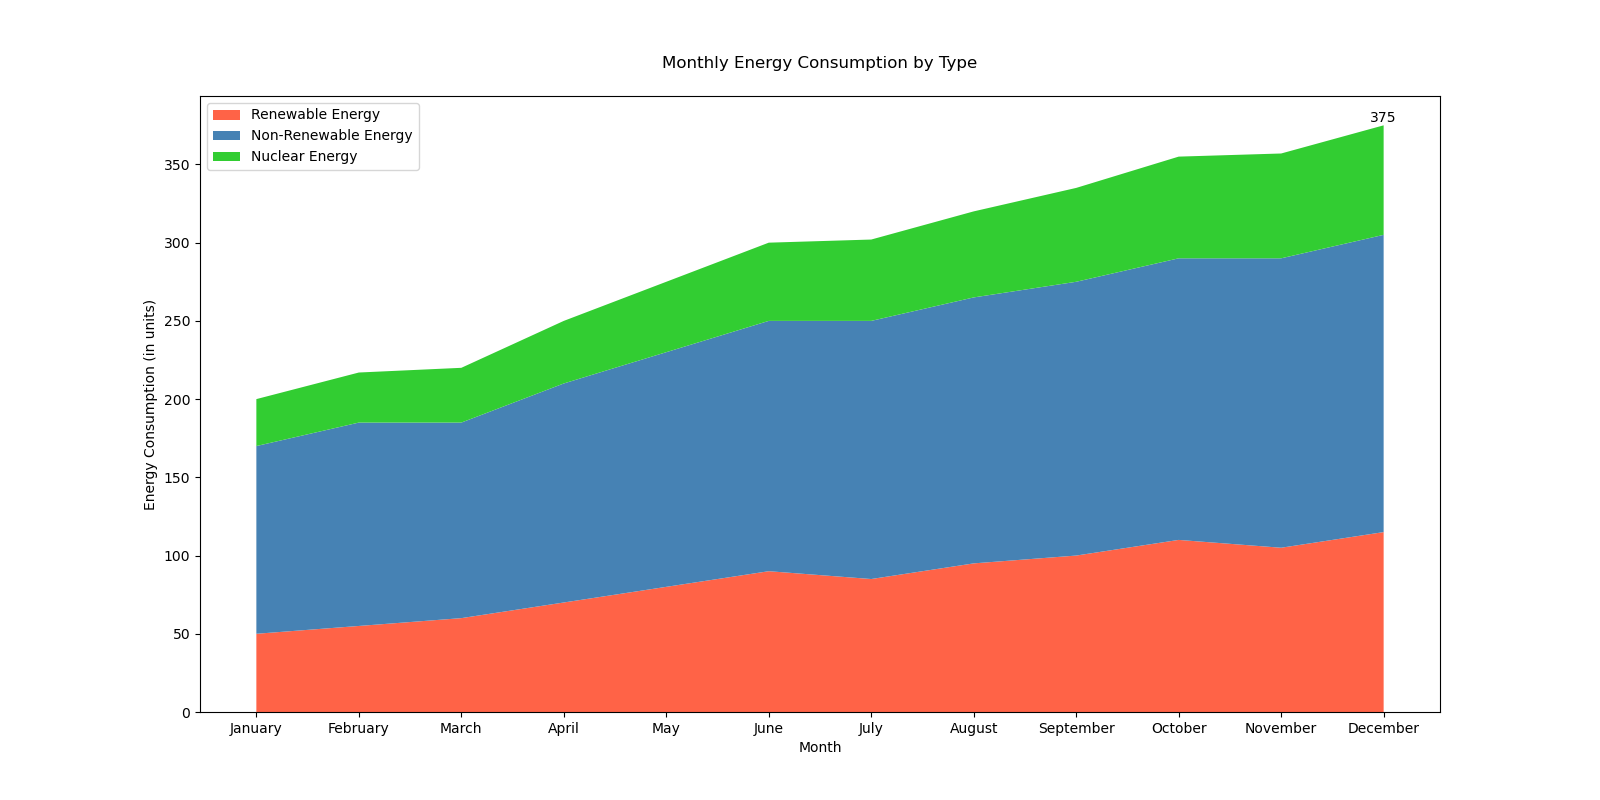

Source data for this figure (header and first rows):
Month, Consumption of Renewable Energy, Consumption of Non-Renewable Energy, Consumption of Nuclear Energy
January, 50, 120, 30
February, 55, 130, 32
March, 60, 125, 35
April, 70, 140, 40
May, 80, 150, 45
June, 90, 160, 50
July, 85, 165, 52
August, 95, 170, 55
September, 100, 175, 60
October, 110, 180, 65
November, 105, 185, 67
December, 115, 190, 70
